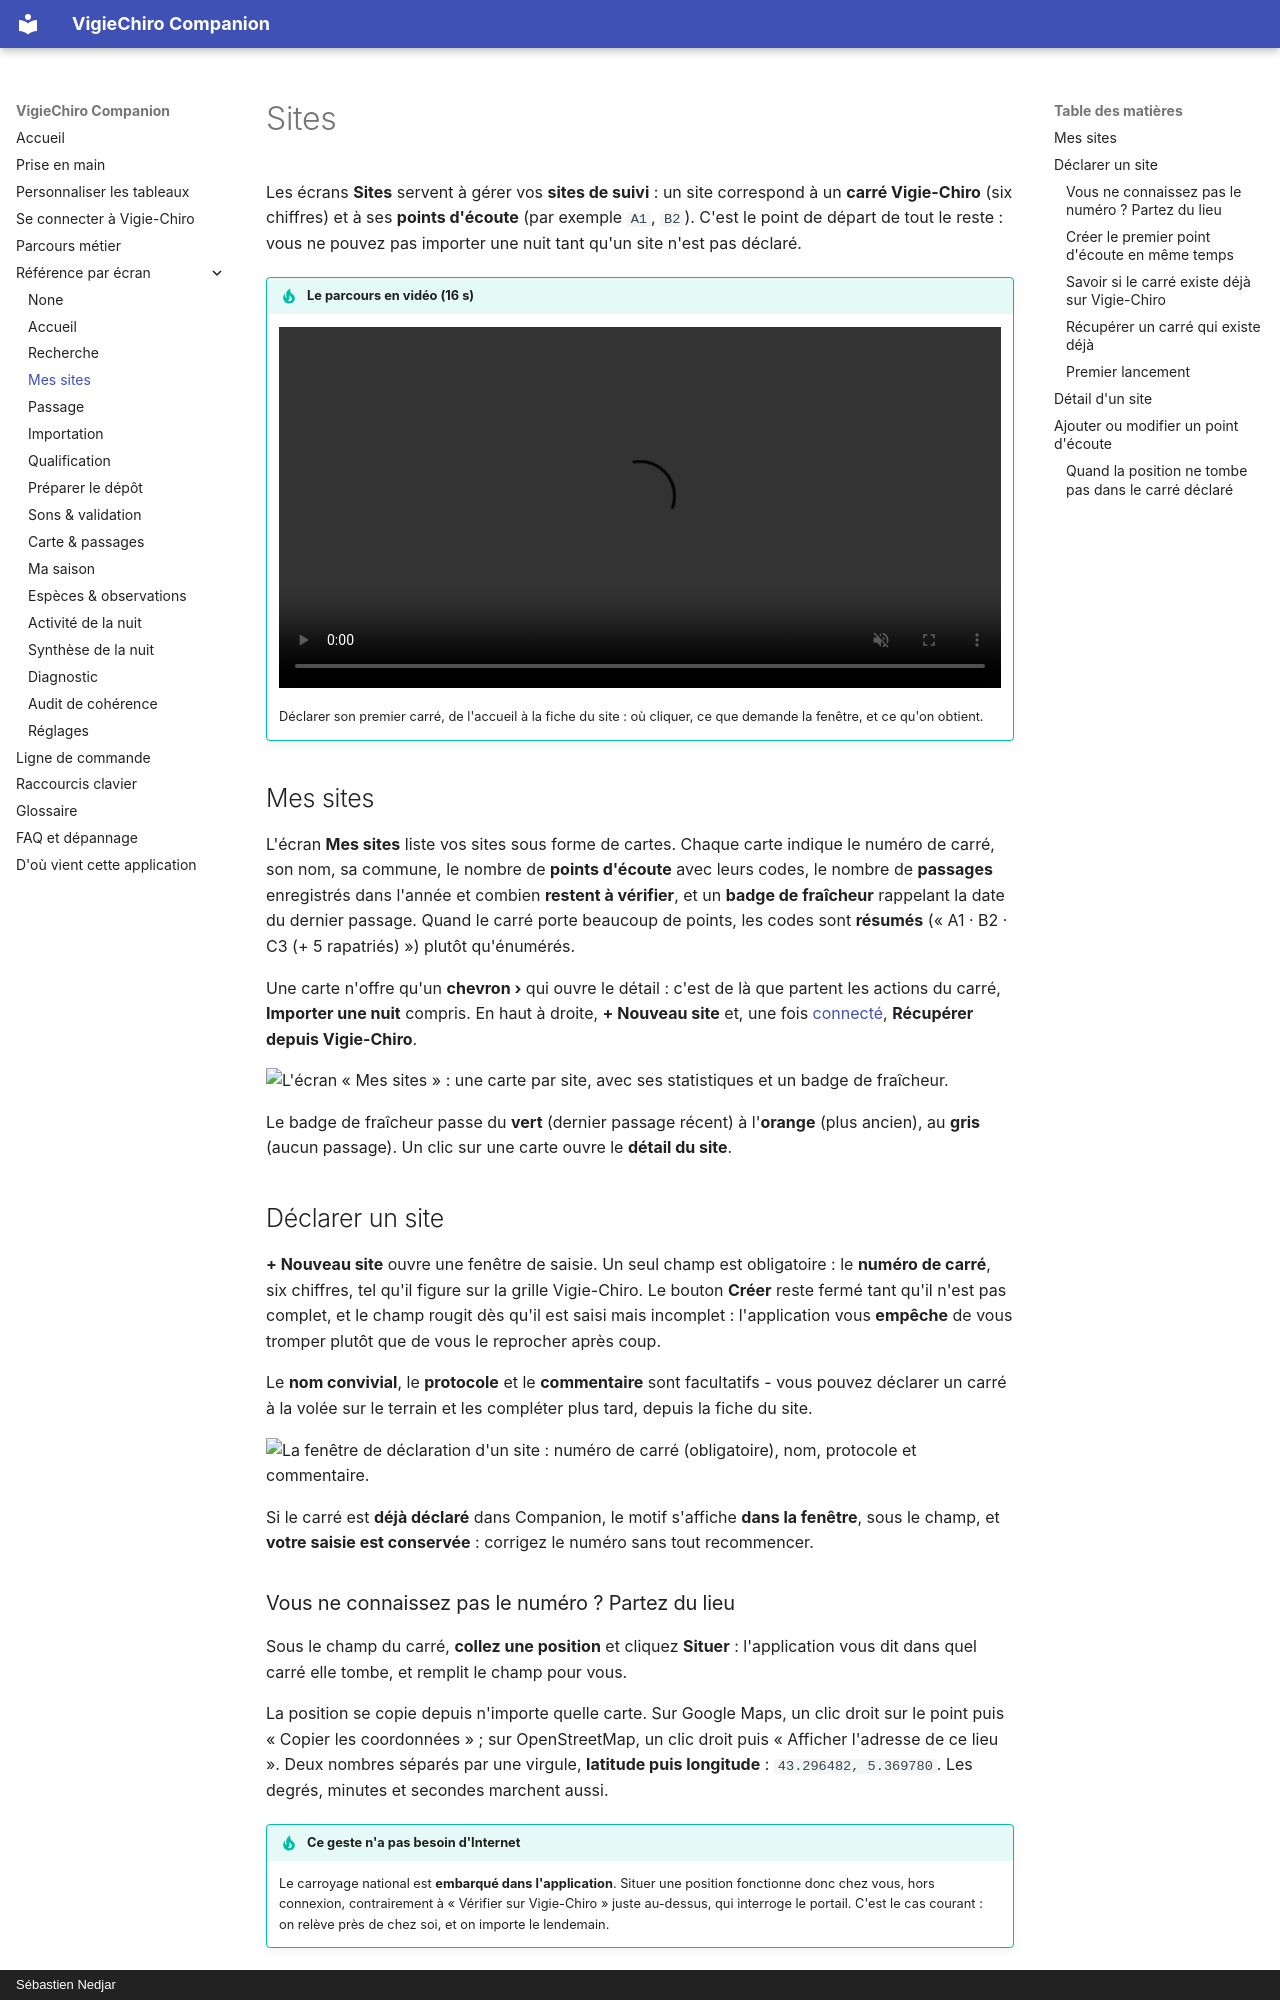

repository: echonuit/vigiechiro-pr-companion · page: ecrans/sites/index.html · generator: mkdocs · copyright: Sébastien Nedjar

# Sites

Les écrans **Sites** servent à gérer vos **sites de suivi** : un site correspond à un **carré
Vigie-Chiro** (six chiffres) et à ses **points d'écoute** (par exemple `A1`, `B2`). C'est le point
de départ de tout le reste : vous ne pouvez pas importer une nuit tant qu'un site n'est pas déclaré.

!!! tip "Le parcours en vidéo (16 s)"

    <video controls muted playsinline preload="metadata" width="100%">
      <source src="../../assets/parcours/parcours-declarer-un-carre.mp4" type="video/mp4">
      Votre navigateur n'affiche pas les vidéos. Le film est là :
      <a href="../../assets/parcours/parcours-declarer-un-carre.mp4">parcours-declarer-un-carre.mp4</a>.
    </video>

    Déclarer son premier carré, de l'accueil à la fiche du site : où cliquer, ce que
    demande la fenêtre, et ce qu'on obtient.

## Mes sites

L'écran **Mes sites** liste vos sites sous forme de cartes. Chaque carte indique le numéro de carré,
son nom, sa commune, le nombre de **points d'écoute** avec leurs codes, le nombre de **passages**
enregistrés dans l'année et combien **restent à vérifier**, et un **badge de fraîcheur** rappelant la
date du dernier passage. Quand le carré porte beaucoup de points, les codes sont **résumés** (« A1 ·
B2 · C3 (+ 5 rapatriés) ») plutôt qu'énumérés.

Une carte n'offre qu'un **chevron ›** qui ouvre le détail : c'est de là que partent les actions du
carré, **Importer une nuit** compris. En haut à droite, **+ Nouveau site** et, une fois
[connecté](../connexion-vigiechiro.md), **Récupérer depuis Vigie-Chiro**.

![L'écran « Mes sites » : une carte par site, avec ses statistiques et un badge de fraîcheur.](../assets/captures/apercu-sites-mes-sites.png)

Le badge de fraîcheur passe du **vert** (dernier passage récent) à l'**orange** (plus ancien), au
**gris** (aucun passage). Un clic sur une carte ouvre le **détail du site**.

## Déclarer un site

**+ Nouveau site** ouvre une fenêtre de saisie. Un seul champ est obligatoire : le **numéro de carré**,
six chiffres, tel qu'il figure sur la grille Vigie-Chiro. Le bouton **Créer** reste fermé tant qu'il
n'est pas complet, et le champ rougit dès qu'il est saisi mais incomplet : l'application vous **empêche**
de vous tromper plutôt que de vous le reprocher après coup.

Le **nom convivial**, le **protocole** et le **commentaire** sont facultatifs - vous pouvez déclarer un
carré à la volée sur le terrain et les compléter plus tard, depuis la fiche du site.

![La fenêtre de déclaration d'un site : numéro de carré (obligatoire), nom, protocole et commentaire.](../assets/captures/apercu-sites-modale-site-creation.png)

Si le carré est **déjà déclaré** dans Companion, le motif s'affiche **dans la fenêtre**, sous le champ,
et **votre saisie est conservée** : corrigez le numéro sans tout recommencer.

### Vous ne connaissez pas le numéro ? Partez du lieu

Sous le champ du carré, **collez une position** et cliquez **Situer** : l'application vous dit dans
quel carré elle tombe, et remplit le champ pour vous.

La position se copie depuis n'importe quelle carte. Sur Google Maps, un clic droit sur le point puis
« Copier les coordonnées » ; sur OpenStreetMap, un clic droit puis « Afficher l'adresse de ce lieu ».
Deux nombres séparés par une virgule, **latitude puis longitude** : `43.296482, 5.369780`. Les degrés,
minutes et secondes marchent aussi.

!!! tip "Ce geste n'a pas besoin d'Internet"
    Le carroyage national est **embarqué dans l'application**. Situer une position fonctionne donc chez
    vous, hors connexion, contrairement à « Vérifier sur Vigie-Chiro » juste au-dessus, qui interroge le
    portail. C'est le cas courant : on relève près de chez soi, et on importe le lendemain.

Trois réponses possibles, et deux ne remplissent rien :

- **un seul carré couvre cette position** : son numéro s'inscrit dans le champ. S'il en remplace un que
  vous aviez tapé, le message vous dit lequel a été remplacé ;
- **la position est sur une frontière** : deux carrés, parfois quatre à un coin, sont à égale distance.
  L'application les **nomme** et ne choisit pas - vous seul savez de quel côté était le micro. Recopiez
  celui qui convient ;
- **aucun carré ne couvre cette position** : vous êtes hors de France métropolitaine, ou la latitude et
  la longitude sont inversées. Le message le dit.

![La fenêtre de déclaration après avoir situé une position : le numéro de carré s'est rempli seul, et un message vert dit d'où il vient.](../assets/captures/apercu-sites-modale-site-position-situee.png)

![La même fenêtre quand la position tombe sur une frontière : rien n'est rempli, et un message orange nomme les deux carrés candidats.](../assets/captures/apercu-sites-modale-site-position-frontiere.png)

Un **lien** de carte n'est pas accepté : collez les coordonnées, pas l'adresse de la page.
